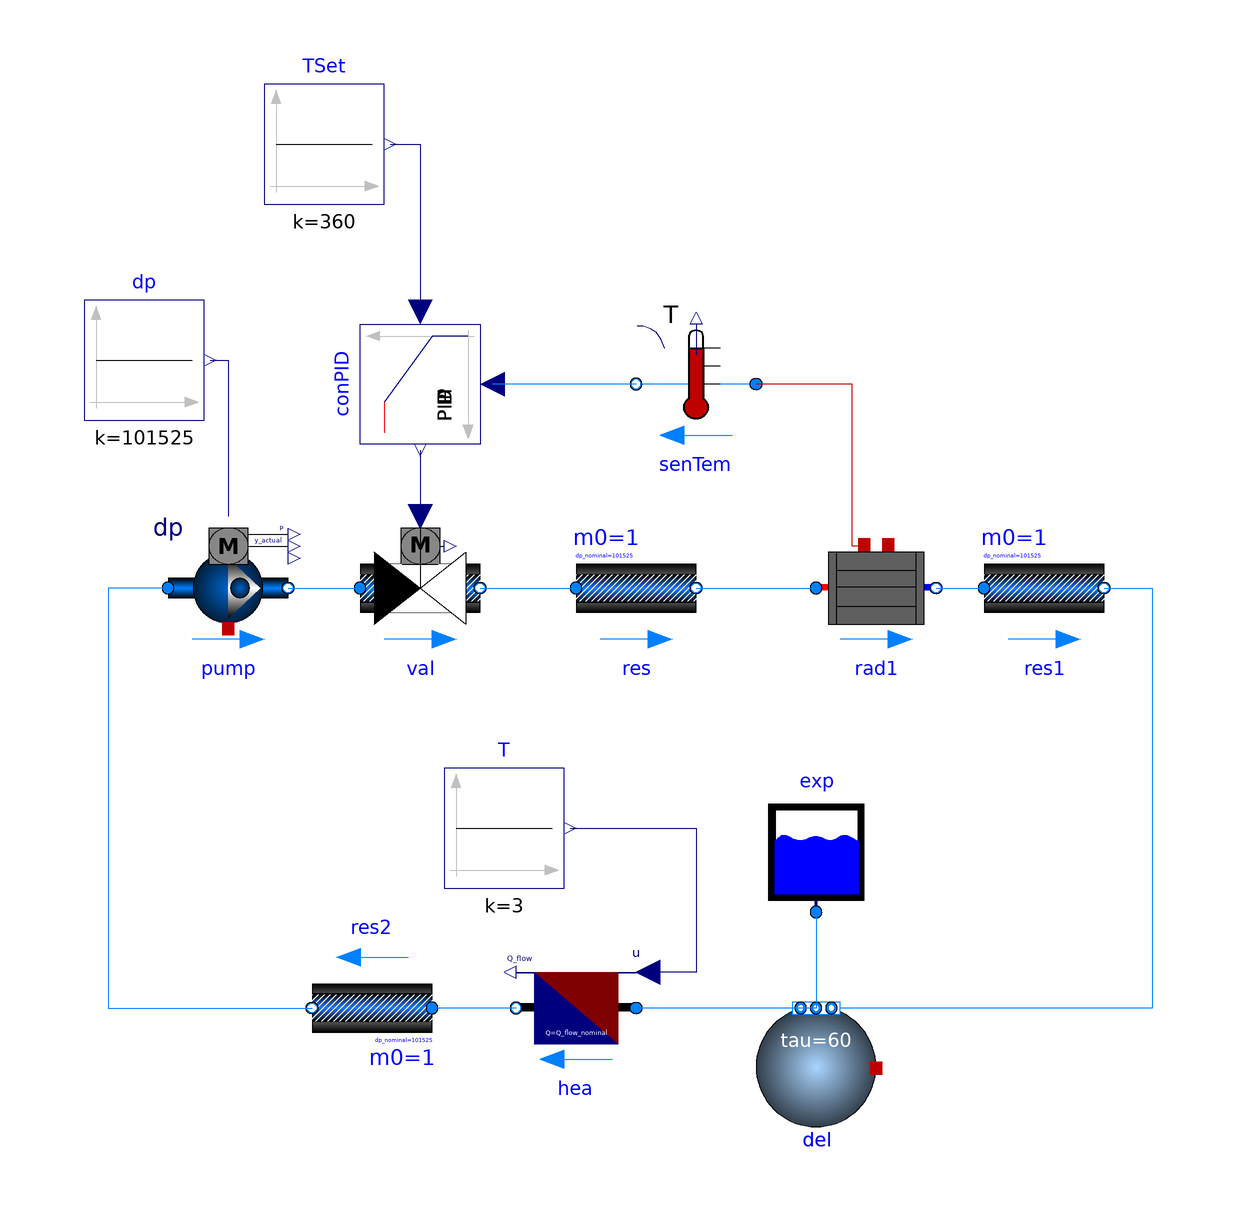

The Modelica model whose source follows is shown above as a component diagram (icons at their Placement, wires along their Line points).

model pokojikSKotlem
    package Medium = Buildings.Media.Water "Medium model";
    parameter Modelica.SIunits.Temperature TRoo = 20 + 273.15 "Room temperature" annotation(Evaluate = false);
    parameter Modelica.SIunits.Power Q_flow_nominal = 500 "Nominal power";
    parameter Modelica.SIunits.Temperature T_a_nominal = 273.15 + 40 "Radiator inlet temperature at nominal condition" annotation(Evaluate = false);
    parameter Modelica.SIunits.Temperature T_b_nominal = 273.15 + 30 "Radiator outlet temperature at nominal condition" annotation(Evaluate = false);
    parameter Modelica.SIunits.MassFlowRate m_flow_nominal = Q_flow_nominal / (T_a_nominal - T_b_nominal) / Medium.cp_const "Nominal mass flow rate";
    parameter Modelica.SIunits.Pressure dp_nominal = 3000 "Pressure drop at m_flow_nominal";
    Buildings.Fluid.Actuators.Valves.TwoWayLinear val(m_flow_nominal = 1, dpValve_nominal = 101525) annotation(Placement(visible = true, transformation(origin = {-30, 8}, extent = {{-10, -10}, {10, 10}}, rotation = 0)));
    Buildings.Fluid.HeatExchangers.Radiators.RadiatorEN442_2 rad1(redeclare package Medium = Medium, T_a_nominal = T_a_nominal, T_b_nominal = T_b_nominal, Q_flow_nominal = Q_flow_nominal, TAir_nominal = TRoo, energyDynamics = Modelica.Fluid.Types.Dynamics.FixedInitial) "Radiator" annotation(Placement(visible = true, transformation(extent = {{36, -2}, {56, 18}}, rotation = 0)));
    Buildings.Fluid.FixedResistances.FixedResistanceDpM res(dp_nominal = 101525, m_flow_nominal = 1) annotation(Placement(visible = true, transformation(origin = {6, 8}, extent = {{-10, -10}, {10, 10}}, rotation = 0)));
    Buildings.Fluid.FixedResistances.FixedResistanceDpM res1(dp_nominal = 101525, m_flow_nominal = 1) annotation(Placement(visible = true, transformation(origin = {74, 8}, extent = {{-10, -10}, {10, 10}}, rotation = 0)));
    Buildings.Fluid.Delays.DelayFirstOrder del(m_flow_nominal = 1, nPorts = 3, V = 0.02) annotation(Placement(visible = true, transformation(origin = {36, -72}, extent = {{-10, -10}, {10, 10}}, rotation = 180)));
    Buildings.Fluid.Storage.ExpansionVessel exp(V_start = 1) annotation(Placement(visible = true, transformation(origin = {36, -36}, extent = {{-10, -10}, {10, 10}}, rotation = 0)));
    Buildings.Fluid.Sensors.TemperatureTwoPort senTem annotation(Placement(visible = true, transformation(origin = {16, 42}, extent = {{10, -10}, {-10, 10}}, rotation = 0)));
    Buildings.Controls.Continuous.LimPID conPID annotation(Placement(visible = true, transformation(origin = {-30, 42}, extent = {{-10, 10}, {10, -10}}, rotation = -90)));
    Buildings.Fluid.Movers.FlowControlled_dp pump(m_flow_nominal = m_flow_nominal, dp(start = dp_nominal)) annotation(Placement(visible = true, transformation(origin = {-62, 8}, extent = {{-10, -10}, {10, 10}}, rotation = 0)));
    Buildings.Fluid.FixedResistances.FixedResistanceDpM res2(dp_nominal = 101525, m_flow_nominal = 1) annotation(Placement(visible = true, transformation(origin = {-38, -62}, extent = {{-10, -10}, {10, 10}}, rotation = 180)));
    Buildings.Fluid.HeatExchangers.HeaterCooler_u hea(Q_flow_nominal = Q_flow_nominal, m_flow_nominal = 1, dp_nominal = 101525) annotation(Placement(visible = true, transformation(origin = {-4, -62}, extent = {{10, -10}, {-10, 10}}, rotation = 0)));
    Modelica.Blocks.Sources.Constant dp(k = 101525) annotation(Placement(visible = true, transformation(origin = {-76, 46}, extent = {{-10, -10}, {10, 10}}, rotation = 0)));
    Modelica.Blocks.Sources.Constant T(k = 3) annotation(Placement(visible = true, transformation(origin = {-16, -32}, extent = {{-10, -10}, {10, 10}}, rotation = 0)));
    Modelica.Blocks.Sources.Constant TSet(k = 360) annotation(Placement(visible = true, transformation(origin = {-46, 82}, extent = {{-10, -10}, {10, 10}}, rotation = 0)));
  equation
    connect(dp.y, pump.dp_in) annotation(Line(points = {{-65, 46}, {-62, 46}, {-62, 20}, {-62, 20}}, color = {0, 0, 127}));
    connect(TSet.y, conPID.u_s) annotation(Line(points = {{-35, 82}, {-30, 82}, {-30, 54}}, color = {0, 0, 127}));
    connect(T.y, hea.u) annotation(Line(points = {{-5, -32}, {16, -32}, {16, -56}, {8, -56}, {8, -56}}, color = {0, 0, 127}));
    connect(hea.port_b, res2.port_a) annotation(Line(points = {{-14, -62}, {-28, -62}, {-28, -62}, {-28, -62}}, color = {0, 127, 255}));
    connect(del.ports[3], hea.port_a) annotation(Line(points = {{36, -62}, {6, -62}, {6, -62}, {6, -62}}, color = {0, 127, 255}));
    connect(pump.port_a, res2.port_b) annotation(Line(points = {{-72, 8}, {-82, 8}, {-82, -62}, {-48, -62}}, color = {0, 127, 255}));
    connect(pump.port_b, val.port_a) annotation(Line(points = {{-52, 8}, {-40, 8}, {-40, 8}, {-40, 8}}, color = {0, 127, 255}));
    connect(senTem.port_b, conPID.u_m) annotation(Line(points = {{6, 42}, {-18, 42}}, color = {0, 127, 255}));
    connect(conPID.y, val.y) annotation(Line(points = {{-30, 31}, {-30, 20}}, color = {0, 0, 127}));
    connect(rad1.heatPortCon, senTem.port_a) annotation(Line(points = {{44, 15}, {42, 15}, {42, 42}, {26, 42}, {26, 42}}, color = {191, 0, 0}));
    connect(exp.port_a, del.ports[2]) annotation(Line(points = {{36, -46}, {36, -46}, {36, -62}, {36, -62}}, color = {0, 127, 255}));
    connect(res1.port_b, del.ports[1]) annotation(Line(points = {{84, 8}, {92, 8}, {92, -62}, {40, -62}, {40, -62}}, color = {0, 127, 255}));
    connect(rad1.port_b, res1.port_a) annotation(Line(points = {{56, 8}, {64, 8}, {64, 8}, {64, 8}}, color = {0, 127, 255}));
    connect(res.port_b, rad1.port_a) annotation(Line(points = {{16, 8}, {36, 8}, {36, 8}, {36, 8}, {36, 8}}, color = {0, 127, 255}));
    connect(val.port_b, res.port_a) annotation(Line(points = {{-20, 8}, {-4, 8}, {-4, 8}, {-4, 8}}, color = {0, 127, 255}));
    annotation(Icon(coordinateSystem(extent = {{-100, -100}, {100, 100}}, preserveAspectRatio = true, initialScale = 0.1, grid = {2, 2})), Diagram(coordinateSystem(extent = {{-100, -100}, {100, 100}}, preserveAspectRatio = true, initialScale = 0.1, grid = {2, 2})));
  end pokojikSKotlem;